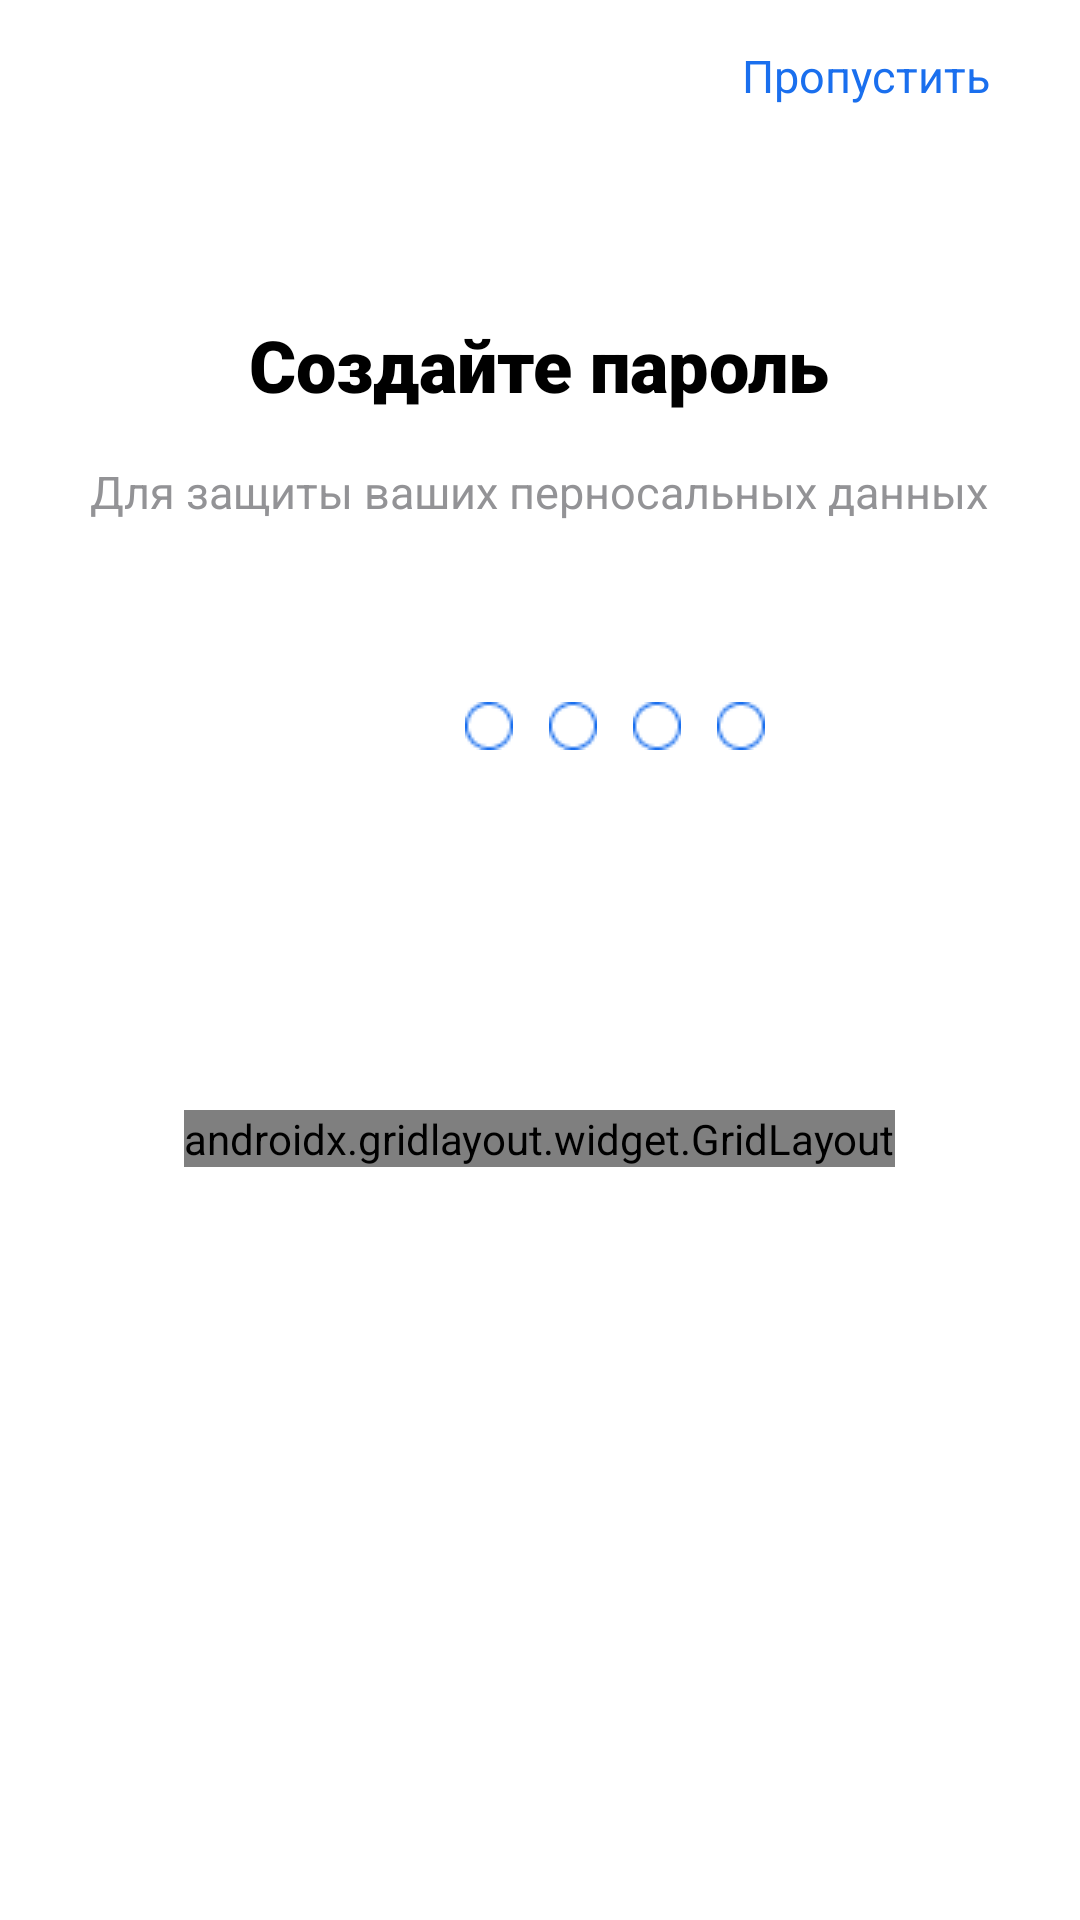

Reconstruct the res/layout file that produces this screen, plus the resources it refers to.
<!-- AndroidManifest.xml: application theme Theme.Demoexam_Prudovskiy -->
<!-- res/layout/activity_main7.xml -->
<?xml version="1.0" encoding="utf-8"?>
<androidx.constraintlayout.widget.ConstraintLayout xmlns:android="http://schemas.android.com/apk/res/android"
    xmlns:app="http://schemas.android.com/apk/res-auto"
    xmlns:tools="http://schemas.android.com/tools"
    android:layout_width="match_parent"
    android:layout_height="match_parent"
    android:background="#FFFFFF"
    tools:context=".MainActivity7">

    <LinearLayout
        android:layout_width="match_parent"
        android:layout_height="match_parent"
        android:orientation="vertical"
        >

        <TextView
            android:id="@+id/textView3"
            android:layout_width="wrap_content"
            android:layout_height="wrap_content"
            android:text="Пропустить"
            android:layout_gravity="right"
            android:layout_marginRight="30dp"
            android:layout_marginTop="15dp"
            android:textColor="#1A6FEE"
            android:textSize="15sp" />

        <TextView
            android:id="@+id/textView9"
            android:layout_width="wrap_content"
            android:layout_height="wrap_content"
            android:fontFamily="sans-serif-black"
            android:gravity="center"
            android:text="Создайте пароль"
            android:textColor="#000000"
            android:layout_gravity="center"
            android:layout_marginTop="70dp"
            android:textSize="24sp" />

        <TextView
            android:id="@+id/textView10"
            android:layout_width="wrap_content"
            android:layout_height="wrap_content"
            android:layout_marginTop="16dp"
            android:layout_gravity="center"
            android:text="Для защиты ваших перносальных данных"
            android:textColor="#939396"
            android:textSize="15sp" />

        <LinearLayout
            android:layout_width="wrap_content"
            android:layout_height="wrap_content"
            android:layout_marginLeft="50dp"
            android:orientation="horizontal">

            <ImageView
                android:id="@+id/pin1"
                android:layout_width="wrap_content"
                android:layout_height="wrap_content"
                android:layout_marginTop="60dp"
                android:layout_marginLeft="105dp"
                app:srcCompat="@drawable/eps0" />

            <ImageView
                android:id="@+id/pin2"
                android:layout_width="wrap_content"
                android:layout_height="wrap_content"
                android:layout_marginTop="60dp"
                android:layout_marginLeft="12dp"
                app:srcCompat="@drawable/eps0" />

            <ImageView
                android:id="@+id/pin3"
                android:layout_width="wrap_content"
                android:layout_height="wrap_content"
                android:layout_marginTop="60dp"
                android:layout_marginLeft="12dp"
                app:srcCompat="@drawable/eps0" />

            <ImageView
                android:id="@+id/pin4"
                android:layout_width="wrap_content"
                android:layout_height="wrap_content"
                android:layout_marginTop="60dp"
                android:layout_marginLeft="12dp"
                app:srcCompat="@drawable/eps0" />
        </LinearLayout>

        <androidx.gridlayout.widget.GridLayout
            android:layout_width="wrap_content"
            android:layout_height="wrap_content"
            android:layout_gravity="center"
            android:layout_marginTop="120dp"
            app:columnCount="3"
            app:rowCount="4">


            <Button
                android:id="@+id/button17"
                android:layout_width="80dp"
                android:layout_height="80dp"
                android:background="@drawable/one"
                android:text="1"
                android:textColor="#000000"
                android:textSize="24sp" />

            <Button
                android:id="@+id/button4"
                android:layout_width="80dp"
                android:layout_height="80dp"
                android:layout_marginLeft="24dp"
                android:background="@drawable/one"
                android:text="2"
                android:textColor="#000000"
                android:textSize="24sp" />

            <Button
                android:id="@+id/button5"
                android:layout_width="80dp"
                android:layout_height="80dp"
                android:layout_marginLeft="24dp"
                android:background="@drawable/one"
                android:text="3"
                android:textColor="#000000"
                android:textSize="24sp" />

            <Button
                android:id="@+id/button6"
                android:layout_width="80dp"
                android:layout_height="80dp"
                android:layout_marginTop="24dp"
                android:background="@drawable/one"
                android:text="4"
                android:textSize="24sp" />

            <Button
                android:id="@+id/button7"
                android:layout_width="80dp"
                android:layout_height="80dp"
                android:layout_marginLeft="24dp"
                android:layout_marginTop="24dp"
                android:background="@drawable/one"
                android:text="5"
                android:textSize="24sp" />

            <Button
                android:id="@+id/button8"
                android:layout_width="80dp"
                android:layout_height="80dp"
                android:layout_marginLeft="24dp"
                android:layout_marginTop="24dp"
                android:background="@drawable/one"
                android:text="6"
                android:textSize="24sp" />

            <Button
                android:id="@+id/button9"
                android:layout_width="80dp"
                android:layout_height="80dp"
                android:layout_marginTop="24dp"
                android:background="@drawable/one"
                android:text="7"
                android:textSize="24sp" />

            <Button
                android:id="@+id/button10"
                android:layout_width="80dp"
                android:layout_height="80dp"
                android:layout_marginLeft="24dp"
                android:layout_marginTop="24dp"
                android:background="@drawable/one"
                android:text="8"
                android:textSize="24sp" />

            <Button
                android:id="@+id/button11"
                android:layout_width="80dp"
                android:layout_height="80dp"
                android:layout_marginLeft="24dp"
                android:layout_marginTop="24dp"
                android:background="@drawable/one"
                android:text="9"
                android:textSize="24sp" />

            <Button
                android:id="@+id/button12"
                style="@style/Widget.AppCompat.Button.Borderless.Colored"
                android:layout_width="wrap_content"
                android:layout_height="wrap_content" />

            <Button
                android:id="@+id/button15"
                android:layout_width="80dp"
                android:layout_height="80dp"
                android:layout_marginLeft="24dp"
                android:layout_marginTop="24dp"
                android:background="@drawable/one"
                android:text="0"
                android:textSize="24sp" />

            <Button
                android:id="@+id/button16"
                android:layout_width="35dp"
                android:layout_height="25dp"
                android:layout_marginLeft="46dp"
                android:layout_marginTop="19dp"
                android:background="@drawable/str" />
        </androidx.gridlayout.widget.GridLayout>
    </LinearLayout>

</androidx.constraintlayout.widget.ConstraintLayout>
<!-- resources referenced by this layout -->
<resources>
  <!-- drawable eps0: png bitmap (drawable, 480 bytes) -->
  <!-- drawable one: png bitmap (drawable, 1402 bytes) -->
  <style name="Theme.Demoexam_Prudovskiy" parent="Theme.AppCompat.DayNight.NoActionBar">
          
          <item name="colorPrimary">@color/purple_500</item>
          <item name="colorPrimaryVariant">@color/purple_700</item>
          <item name="colorOnPrimary">@color/white</item>
          
          <item name="colorSecondary">@color/teal_200</item>
          <item name="colorSecondaryVariant">@color/teal_700</item>
          <item name="colorOnSecondary">@color/black</item>
          
          <item name="android:statusBarColor">?attr/colorPrimaryVariant</item>
          
      </style>
  <!-- not gathered from this repository: default colours our renderer supplied (Android Studio template values) -->
  <color name="purple_500">#FF6200EE</color>
  <color name="purple_700">#FF3700B3</color>
  <color name="teal_200">#FF03DAC5</color>
  <color name="teal_700">#FF018786</color>
  <color name="black">#FF000000</color>
  <color name="white">#FFFFFFFF</color>
</resources>
